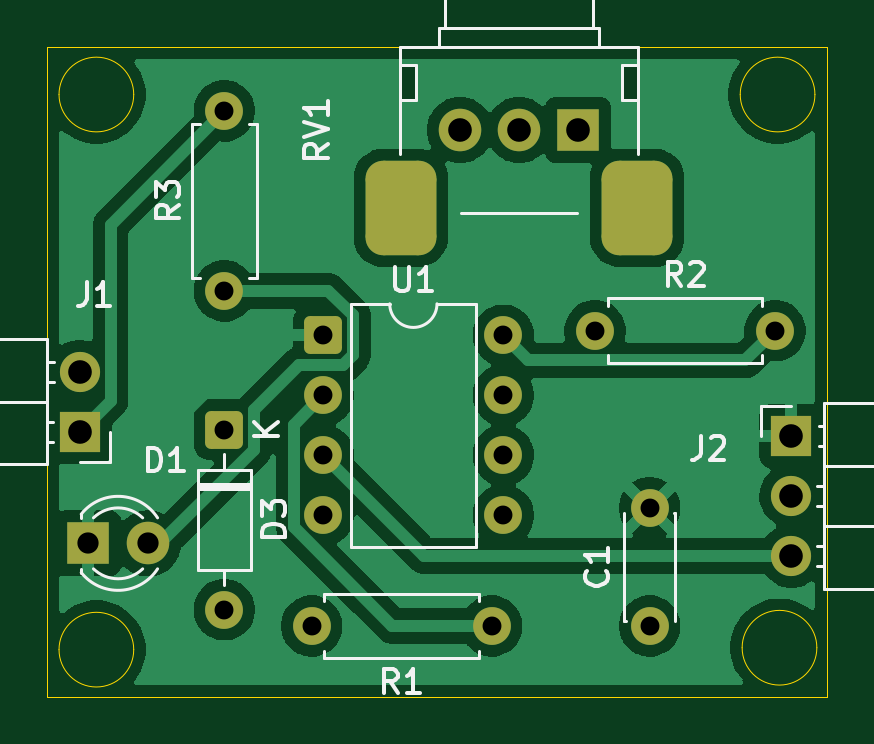
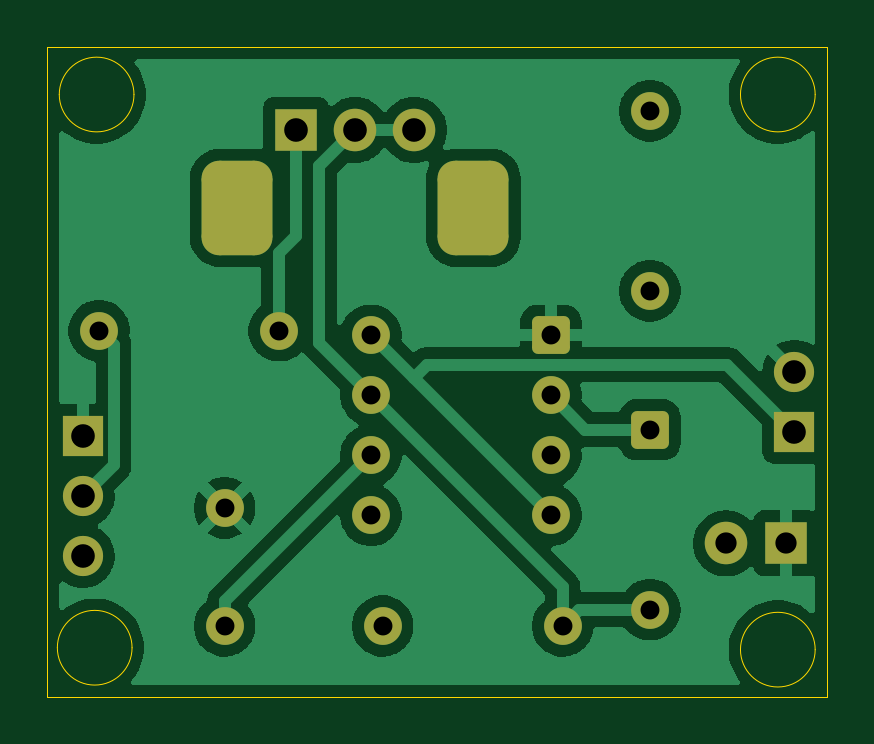
Circuit board: 11 layer files. Board 33.0 x 27.5 mm.
- bottom_copper: sero tester-B_Cu.gbr (48046 bytes)
- bottom_mask: sero tester-B_Mask.gbr (2536 bytes)
- paste: sero tester-B_Paste.gbr (471 bytes)
- bottom_silk: sero tester-B_Silkscreen.gbr (472 bytes)
- outline: sero tester-Edge_Cuts.gbr (1278 bytes)
- top_copper: sero tester-F_Cu.gbr (51497 bytes)
- top_mask: sero tester-F_Mask.gbr (2536 bytes)
- paste: sero tester-F_Paste.gbr (471 bytes)
- top_silk: sero tester-F_Silkscreen.gbr (15547 bytes)
- drill: sero tester-NPTH.drl (276 bytes)
- drill: sero tester-PTH.drl (1068 bytes)

=== bottom_copper: sero tester-B_Cu.gbr (48046 bytes, source omitted) ===
=== bottom_mask: sero tester-B_Mask.gbr (2536 bytes, source withheld) ===
=== paste: sero tester-B_Paste.gbr ===
%TF.GenerationSoftware,KiCad,Pcbnew,10.0.5*%
%TF.CreationDate,2026-08-23T19:39:02+05:30*%
%TF.ProjectId,sero tester,7365726f-2074-4657-9374-65722e6b6963,rev?*%
%TF.SameCoordinates,Original*%
%TF.FileFunction,Paste,Bot*%
%TF.FilePolarity,Positive*%
%FSLAX46Y46*%
G04 Gerber Fmt 4.6, Leading zero omitted, Abs format (unit mm)*
G04 Created by KiCad (PCBNEW 10.0.5) date 2026-08-23 19:39:02*
%MOMM*%
%LPD*%
G01*
G04 APERTURE LIST*
G04 APERTURE END LIST*
M02*

=== bottom_silk: sero tester-B_Silkscreen.gbr ===
%TF.GenerationSoftware,KiCad,Pcbnew,10.0.5*%
%TF.CreationDate,2026-08-23T19:39:02+05:30*%
%TF.ProjectId,sero tester,7365726f-2074-4657-9374-65722e6b6963,rev?*%
%TF.SameCoordinates,Original*%
%TF.FileFunction,Legend,Bot*%
%TF.FilePolarity,Positive*%
%FSLAX46Y46*%
G04 Gerber Fmt 4.6, Leading zero omitted, Abs format (unit mm)*
G04 Created by KiCad (PCBNEW 10.0.5) date 2026-08-23 19:39:02*
%MOMM*%
%LPD*%
G01*
G04 APERTURE LIST*
G04 APERTURE END LIST*
M02*

=== outline: sero tester-Edge_Cuts.gbr ===
%TF.GenerationSoftware,KiCad,Pcbnew,10.0.5*%
%TF.CreationDate,2026-08-23T19:39:02+05:30*%
%TF.ProjectId,sero tester,7365726f-2074-4657-9374-65722e6b6963,rev?*%
%TF.SameCoordinates,Original*%
%TF.FileFunction,Profile,NP*%
%FSLAX46Y46*%
G04 Gerber Fmt 4.6, Leading zero omitted, Abs format (unit mm)*
G04 Created by KiCad (PCBNEW 10.0.5) date 2026-08-23 19:39:02*
%MOMM*%
%LPD*%
G01*
G04 APERTURE LIST*
%TA.AperFunction,Profile*%
%ADD10C,0.050000*%
%TD*%
G04 APERTURE END LIST*
D10*
X127500000Y-67000000D02*
X160500000Y-67000000D01*
X160500000Y-94500000D01*
X127500000Y-94500000D01*
X127500000Y-67000000D01*
X131162278Y-69000000D02*
G75*
G02*
X128000000Y-69000000I-1581139J0D01*
G01*
X128000000Y-69000000D02*
G75*
G02*
X131162278Y-69000000I1581139J0D01*
G01*
X131162278Y-92500000D02*
G75*
G02*
X128000000Y-92500000I-1581139J0D01*
G01*
X128000000Y-92500000D02*
G75*
G02*
X131162278Y-92500000I1581139J0D01*
G01*
X160000000Y-69000000D02*
G75*
G02*
X156837722Y-69000000I-1581139J0D01*
G01*
X156837722Y-69000000D02*
G75*
G02*
X160000000Y-69000000I1581139J0D01*
G01*
X160081139Y-92418861D02*
G75*
G02*
X156918861Y-92418861I-1581139J0D01*
G01*
X156918861Y-92418861D02*
G75*
G02*
X160081139Y-92418861I1581139J0D01*
G01*
M02*

=== top_copper: sero tester-F_Cu.gbr (51497 bytes, source omitted) ===
=== top_mask: sero tester-F_Mask.gbr (2536 bytes, source withheld) ===
=== paste: sero tester-F_Paste.gbr ===
%TF.GenerationSoftware,KiCad,Pcbnew,10.0.5*%
%TF.CreationDate,2026-08-23T19:39:02+05:30*%
%TF.ProjectId,sero tester,7365726f-2074-4657-9374-65722e6b6963,rev?*%
%TF.SameCoordinates,Original*%
%TF.FileFunction,Paste,Top*%
%TF.FilePolarity,Positive*%
%FSLAX46Y46*%
G04 Gerber Fmt 4.6, Leading zero omitted, Abs format (unit mm)*
G04 Created by KiCad (PCBNEW 10.0.5) date 2026-08-23 19:39:02*
%MOMM*%
%LPD*%
G01*
G04 APERTURE LIST*
G04 APERTURE END LIST*
M02*

=== top_silk: sero tester-F_Silkscreen.gbr (15547 bytes, source omitted) ===
=== drill: sero tester-NPTH.drl ===
M48
; DRILL file KiCad 10.0.5 date 2026-08-23T19:41:29
; FORMAT={-:-/ absolute / metric / decimal}
; #@! TF.CreationDate,2026-08-23T19:41:29+05:30
; #@! TF.GenerationSoftware,Kicad,Pcbnew,10.0.5
; #@! TF.FileFunction,NonPlated,1,2,NPTH
FMAT,2
METRIC
%
G90
G05
M30

=== drill: sero tester-PTH.drl ===
M48
; DRILL file KiCad 10.0.5 date 2026-08-23T19:41:29
; FORMAT={-:-/ absolute / metric / decimal}
; #@! TF.CreationDate,2026-08-23T19:41:29+05:30
; #@! TF.GenerationSoftware,Kicad,Pcbnew,10.0.5
; #@! TF.FileFunction,Plated,1,2,PTH
FMAT,2
METRIC
; #@! TA.AperFunction,Plated,PTH,ComponentDrill
T1C0.800
; #@! TA.AperFunction,Plated,PTH,ComponentDrill
T2C0.900
; #@! TA.AperFunction,Plated,PTH,ComponentDrill
T3C1.000
; #@! TA.AperFunction,Plated,PTH,ComponentDrill
T4C1.800
%
G90
G05
T1
X135.0Y-69.69
X135.0Y-77.31
X135.0Y-83.19
X135.0Y-90.81
X138.69Y-91.5
X139.19Y-79.19
X139.19Y-81.73
X139.19Y-84.27
X139.19Y-86.81
X146.31Y-91.5
X146.81Y-79.19
X146.81Y-81.73
X146.81Y-84.27
X146.81Y-86.81
X150.69Y-79.0
X153.0Y-86.5
X153.0Y-91.5
X158.31Y-79.0
T2
X129.23Y-88.0
X131.77Y-88.0
T3
X128.885Y-80.735
X128.885Y-83.275
X144.975Y-70.5
X147.475Y-70.5
X149.975Y-70.5
X159.0Y-83.46
X159.0Y-86.0
X159.0Y-88.54
T4
G00X142.475Y-73.95
M15
G01X142.475Y-73.65
M16
G05
G00X152.475Y-73.95
M15
G01X152.475Y-73.65
M16
G05
M30
